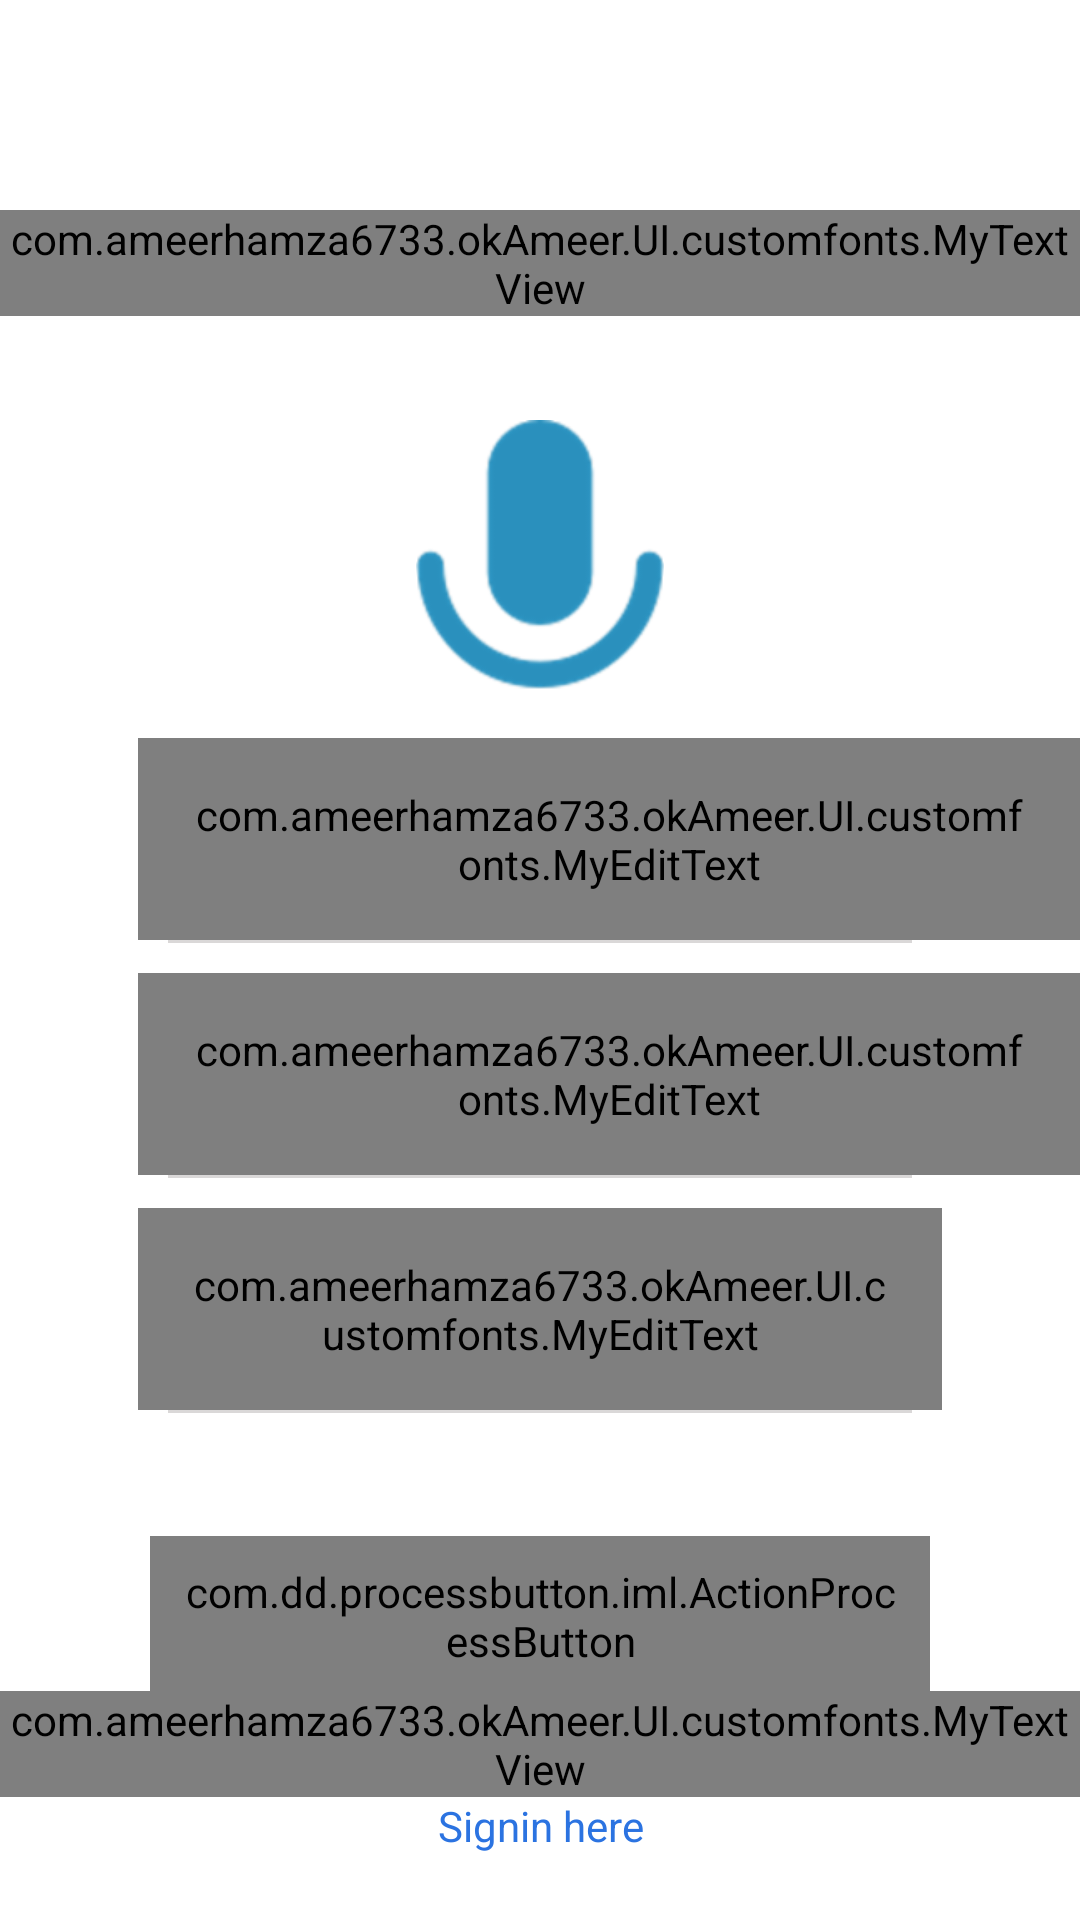

Android layout source for this screen:
<!-- AndroidManifest.xml: application theme AppTheme -->
<!-- res/layout/activity_sing_up_with_phone_number.xml -->
<?xml version="1.0" encoding="utf-8"?>
<RelativeLayout xmlns:android="http://schemas.android.com/apk/res/android"
    xmlns:tools="http://schemas.android.com/tools"
    android:layout_width="match_parent"
    android:layout_height="match_parent"
    android:background="#fff">





    <FrameLayout

        android:layout_width="match_parent"
        android:layout_height="180dp"
        android:background="@drawable/signupimage"
        android:scaleType="centerCrop"
        >
    </FrameLayout>

    <ImageView
        android:id="@+id/image"
        android:layout_gravity="center"
        android:layout_width="90dp"
        android:layout_height="90dp"
        android:src="@drawable/caller_id_mic"
        android:layout_marginTop="140dp"
        android:layout_centerHorizontal="true"

        />


    <LinearLayout

        android:id="@+id/logo"
        android:layout_width="match_parent"
        android:layout_height="wrap_content"
        android:orientation="vertical"
        android:layout_marginTop="70dp"
        >


        <com.ameerhamza6733.okAmeer.UI.customfonts.MyTextView
            android:id="@+id/head"
            android:layout_width="match_parent"
            android:layout_height="wrap_content"
            android:gravity="center"
            android:text="@string/app_name"
            android:textColor="#fff"
            android:textSize="34dp"


            />







    </LinearLayout>




    <LinearLayout
        android:layout_above="@+id/acc"
        android:id="@+id/linear"
        android:layout_width="match_parent"
        android:layout_height="wrap_content"
        android:orientation="vertical"
        android:layout_below="@+id/image"
        android:layout_marginTop="16dp"
        >
        <com.ameerhamza6733.okAmeer.UI.customfonts.MyEditText
            android:id="@+id/username"
            android:textSize="16dp"
            android:layout_width="match_parent"
            android:layout_height="wrap_content"
            android:hint="Username"
            android:layout_marginLeft="46dp"

            android:textColorHint="@color/colorhint"
            android:textColor="@color/colortext"

            android:background="#0000"
            android:padding="16dp"
            android:gravity="left"
            />
        <View
            android:layout_width="match_parent"
            android:layout_marginLeft="56dp"
            android:layout_marginRight="56dp"
            android:layout_height="1dp"
            android:layout_marginBottom="10dp"
            android:background="#dad8d8"/>





        <com.ameerhamza6733.okAmeer.UI.customfonts.MyEditText
            android:id="@+id/email"
            android:textSize="16dp"
            android:layout_width="match_parent"
            android:layout_height="wrap_content"
            android:hint="Phone Number"
            android:layout_marginLeft="46dp"
            android:textColorHint="@color/colorhint"
            android:textColor="@color/colortext"

            android:background="#0000"
            android:padding="16dp"
            android:gravity="left"
            />

        <View
            android:layout_width="match_parent"
            android:layout_marginLeft="56dp"
            android:layout_marginRight="56dp"
            android:layout_height="1dp"
            android:layout_marginBottom="10dp"
            android:background="#dad8d8"/>

        <com.ameerhamza6733.okAmeer.UI.customfonts.MyEditText
            android:id="@+id/password"
            android:textSize="16dp"
            android:layout_width="match_parent"
            android:layout_height="wrap_content"
            android:hint="Password"
            android:layout_marginLeft="46dp"
            android:layout_marginRight="46dp"
            android:drawableRight="@drawable/eye"
            android:textColorHint="@color/colorhint"
            android:textColor="@color/colortext"
            android:background="#0000"
            android:padding="16dp"
            android:gravity="left"
            android:inputType="textPassword"
            />

        <View
            android:layout_width="match_parent"
            android:layout_marginLeft="56dp"
            android:layout_marginRight="56dp"
            android:layout_height="1dp"
            android:layout_marginBottom="25dp"
            android:background="#dad8d8"/>





        <com.dd.processbutton.iml.ActionProcessButton
            android:id="@+id/signup1"
            android:layout_width="match_parent"
            android:layout_height="wrap_content"

            pb_colorComplete="@color/green_complete"
            pb_colorNormal="#2b73e1"
            pb_colorPressed="#2b73e1"
            pb_colorProgress="@color/purple_progress"
            pb_textComplete="Success"
            pb_textProgress="Loading"
            pb_textError="Error"
            pb_colorError="@color/red_error"
            android:text="Sign up"
            android:textSize="16dp"
            android:textColor="#fff"
            android:gravity="center"
            android:background="#2b73e1"
            android:layout_marginLeft="50dp"
            android:layout_marginRight="50dp"
            android:padding="9dp"
            android:layout_marginTop="16dp"




            />

    </LinearLayout>




    <com.ameerhamza6733.okAmeer.UI.customfonts.MyTextView
        android:id="@+id/acc"
        android:layout_width="match_parent"
        android:layout_height="wrap_content"
        android:text="Already have account?"
        android:layout_above="@+id/signinhere"
        android:gravity="center"
        android:lines="1"

        />
    <TextView
        android:id="@+id/signinhere"
        android:layout_width="match_parent"
        android:layout_height="wrap_content"
        android:text="Signin here"
        android:textColor="#2b73e1"
        android:layout_alignParentBottom="true"
        android:gravity="center"
        android:lines="1"
        android:layout_marginBottom="22dp"

        />

</RelativeLayout>
<!-- resources referenced by this layout -->
<resources>
  <color name="colorhint">#a9aaac</color>
  <color name="colortext">#100b20</color>
  <!-- drawable caller_id_mic: png bitmap (drawable-hdpi, 3454 bytes) -->
  <string name="app_name">OK Ameer</string>
  <style name="AppTheme" parent="Theme.AppCompat.Light.NoActionBar">
          
          <item name="colorPrimary">@color/colorPrimary</item>
          <item name="colorPrimaryDark">@color/colorPrimaryDark</item>
          <item name="colorAccent">@color/colorAccent</item>
      </style>
  <color name="colorPrimary">#2196f3</color>
  <color name="colorPrimaryDark">#1976d2</color>
  <color name="colorAccent">#FF4081</color>
</resources>
